Run: headless pygame with SDL's dummy video driver; simulated clock (each Clock.tick advances the game by its frame time, no real sleeping); random seed 0; keys injected as events and as key.get_pressed() state; no mouse input.
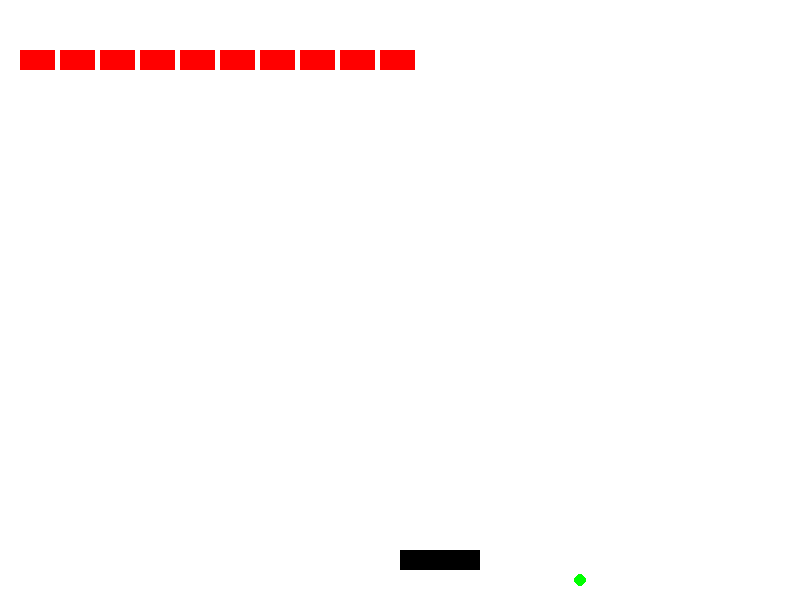
Frame 1 of 4 · flips 1–60 · no input
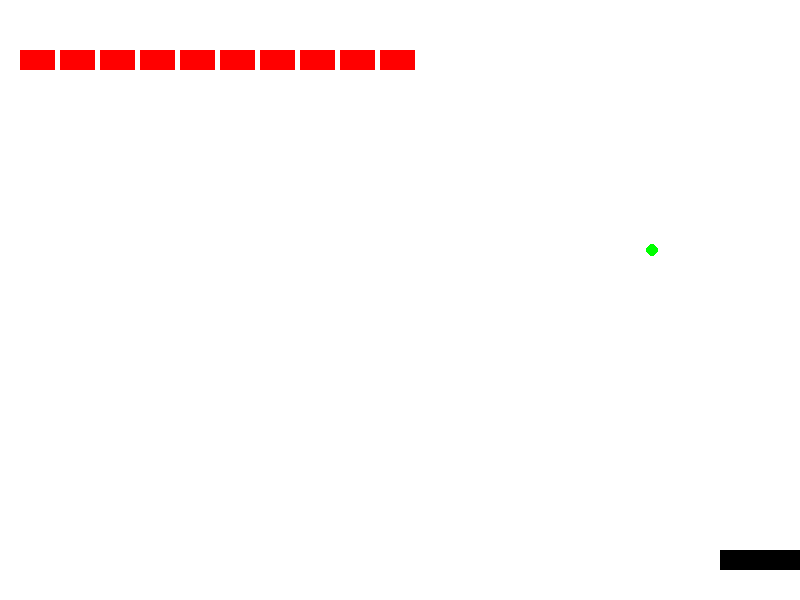
Frame 2 of 4 · flips 61–180 · tapped SPACE, RETURN · held RIGHT (→), D
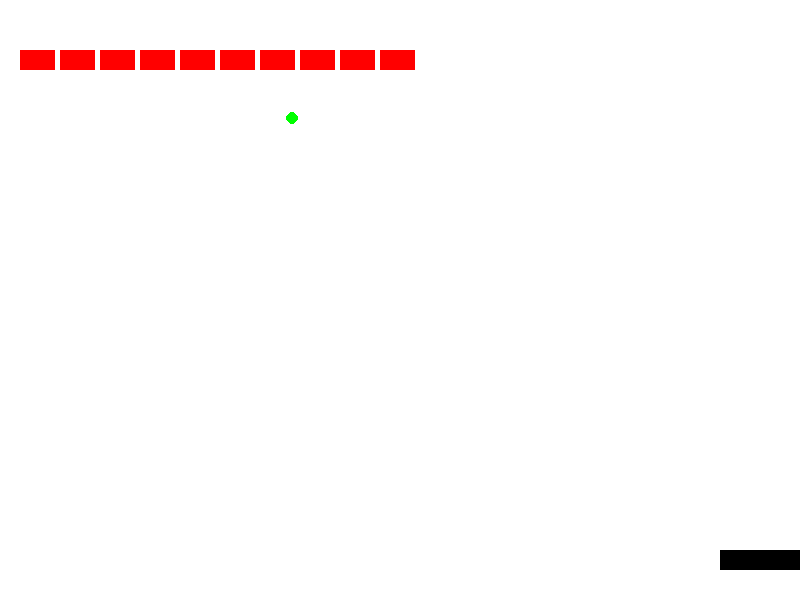
Frame 3 of 4 · flips 181–300 · held DOWN (↓), S
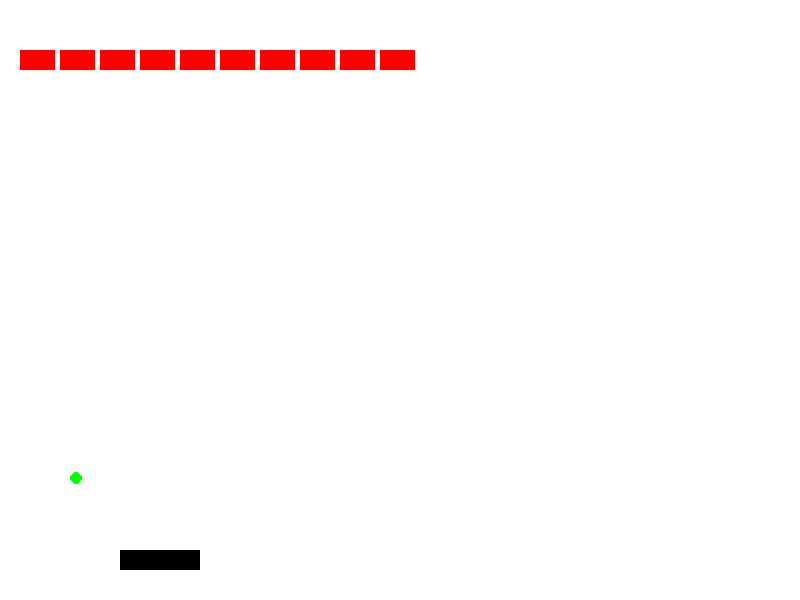
Frame 4 of 4 · flips 301–420 · held LEFT (←), A, UP (↑), W

The pygame program that drew these frames:

# breakout 2
# Dany Christel


# Collision Detection using colliderect()
# Bricks, List and For loops
# Intermission: Rubberb Duck and Debugging

import pygame
from pygame.locals import *


def PrintImAwesome():
    print("I'm Awesome")
    return "yes, you are!"


def MakeBricks():
    mybricks = []
    BrickWidth = 35
    BrickHeight = 20
    BrickSpacing = 5
    BrickInitialShift = 20
    for BrickIndex in range(10):
        mybricks.append((BrickIndex * (BrickWidth + BrickSpacing) + BrickInitialShift, \
                         50, BrickWidth, BrickHeight))

    return mybricks


pygame.init()
clock = pygame.time.Clock()
fps = 60

ScreenHeight = 600
ScreenWidth = 800

pygame.display.set_caption("Breakout")
screen = pygame.display.set_mode((ScreenWidth, ScreenHeight))

BallX = 400
BallY = 400
BallLocation = (BallX, BallY)
dx = 3
dy = 3
BallRadius = 6

PaddleX = 400
PaddleY = 550
PaddleW = 80
PaddleH = 20
Paddle_dx = 0
PaddleLocation = (PaddleX, PaddleY, PaddleW, PaddleH)

message = PrintImAwesome()
print(message)

bricks = MakeBricks()

BallRect = pygame.draw.circle(screen, pygame.Color("green"), BallLocation, BallRadius)
PaddleRect = pygame.draw.rect(screen, pygame.Color("black"), PaddleLocation)

GameRunning = True
while GameRunning:
    for event in pygame.event.get():
        if event.type == pygame.QUIT:  # == means is equal to
            GameRunning = False  # = means Gets... GameRunning variable gets the value false
        if event.type == pygame.KEYDOWN:
            if event.key == K_RIGHT:
                Paddle_dx = 5
            if event.key == K_LEFT:
                Paddle_dx = -5
        if event.type == pygame.KEYUP:
            if event.key == K_RIGHT or event.key == K_LEFT:
                Paddle_dx = 0

    if BallX > ScreenWidth - BallRadius or BallX < BallRadius:
        dx *= -1

    if BallY < BallRadius or BallY > ScreenHeight - BallRadius:
        dy *= -1
    if pygame.Rect.colliderect(BallRect, PaddleRect):
        dy *= -1

    BallX += dx
    BallY += dy
    BallLocation = (BallX, BallY)

    PaddleX += Paddle_dx
    if PaddleX > ScreenWidth - PaddleW:
        PaddleX = ScreenWidth - PaddleW
    if PaddleX < 0:
        PaddleX = 0
    PaddleLocation = (PaddleX, PaddleY, PaddleW, PaddleH)

    screen.fill(pygame.Color("white"))
    BallRect = pygame.draw.circle(screen, pygame.Color("green"), BallLocation, BallRadius)
    PaddleRect = pygame.draw.rect(screen, pygame.Color("black"), PaddleLocation)

    for BrickIndex in range(10):
        pygame.draw.rect(screen, pygame.Color("red"), bricks[BrickIndex])

    pygame.display.update()
    clock.tick(fps)  # for every second at most 60 frames (loops) can pass
    # print(clock.get_fps())

# out of the while loop
print("Game over")
pygame.quit()
